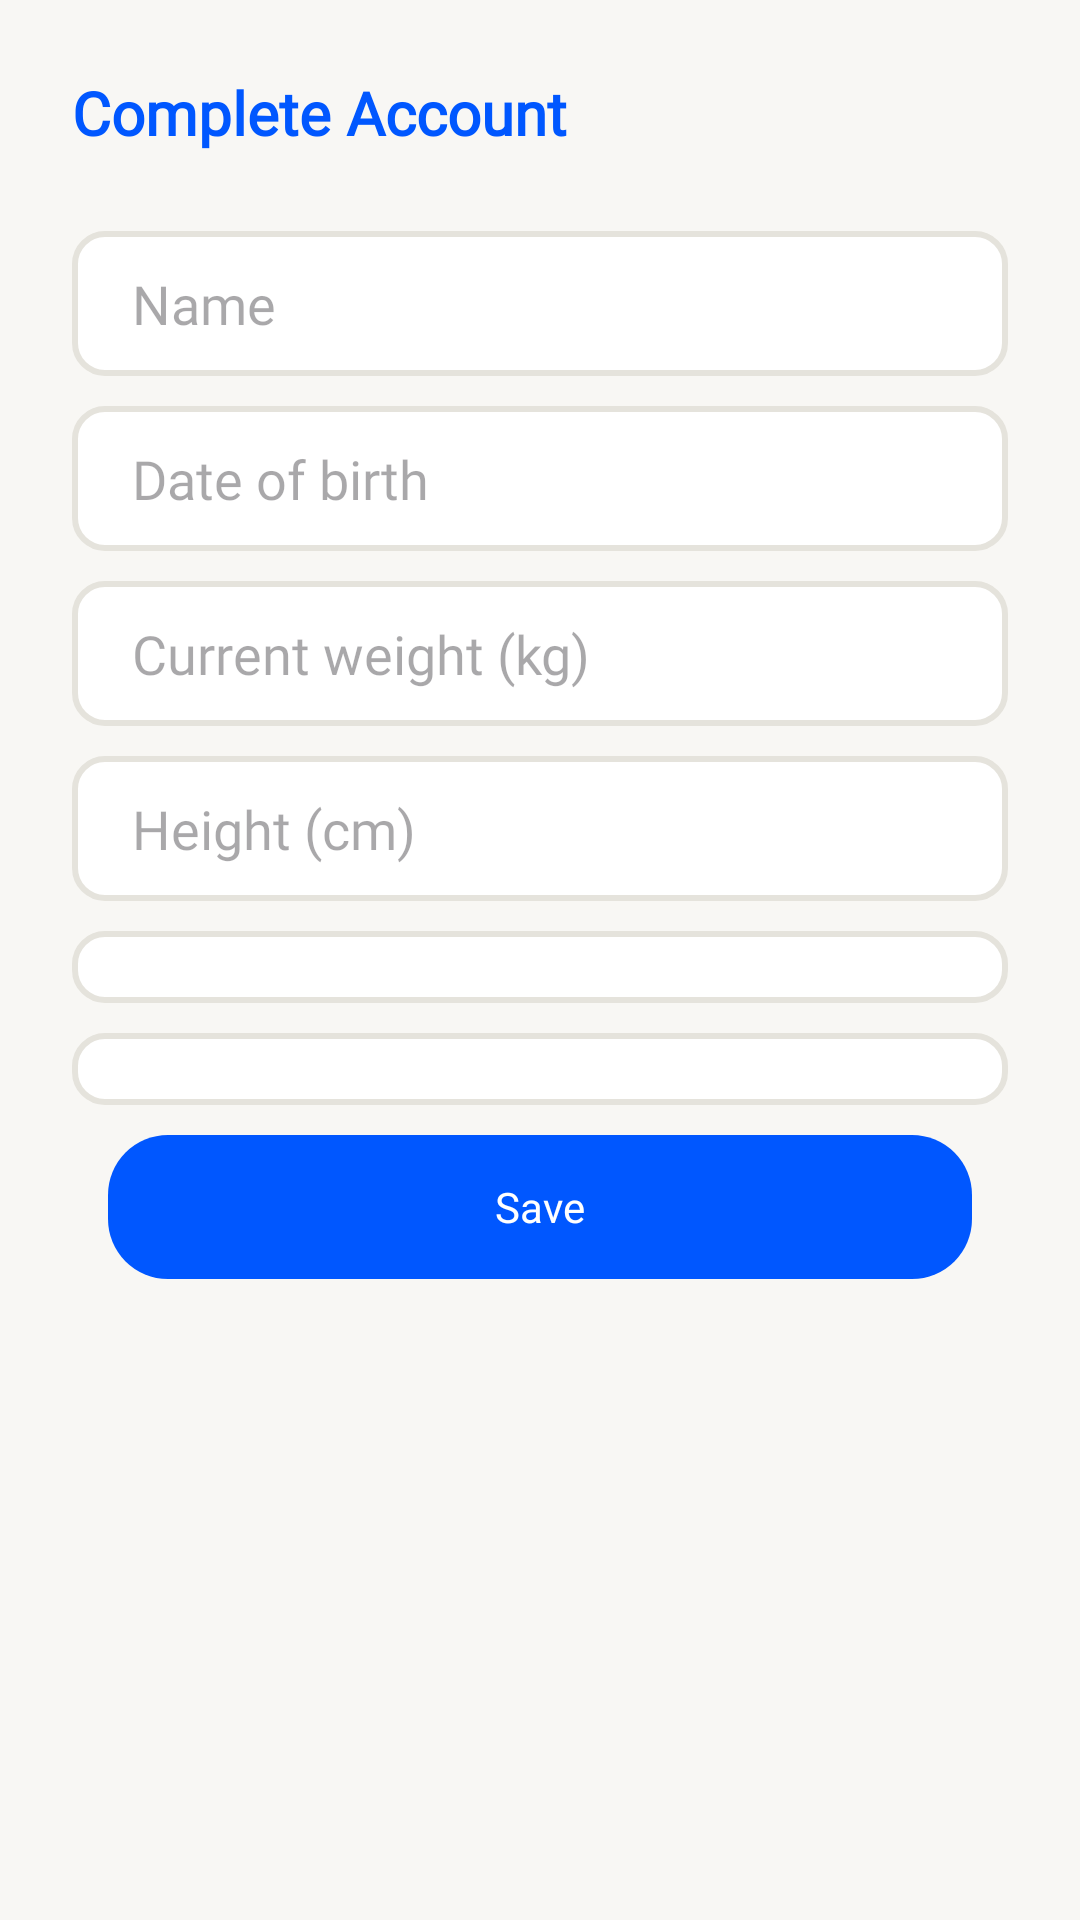

Write the Android layout XML for this screen, with the resource values it uses.
<!-- AndroidManifest.xml: application theme Theme.MacroTracker -->
<!-- res/layout/fragment_complete_account_bottom_dialog.xml -->
<?xml version="1.0" encoding="utf-8"?>
<LinearLayout xmlns:android="http://schemas.android.com/apk/res/android"
    android:layout_width="match_parent"
    android:layout_height="wrap_content"
    xmlns:app="http://schemas.android.com/apk/res-auto"
    android:orientation="vertical"
    android:padding="24dp">

    <TextView
        android:layout_width="wrap_content"
        android:layout_height="wrap_content"
        android:text="@string/complete_account_title"
        android:textStyle="bold"
        android:textSize="20sp"
        android:layout_marginBottom="16dp"
        android:fontFamily="@font/nunito_bold"
        android:textColor="@color/primary" />

    <EditText
        android:id="@+id/nameInput"
        android:layout_width="match_parent"
        android:layout_height="wrap_content"
        android:background="@drawable/bg_bordered_container"
        android:hint="@string/hint_name"
        android:fontFamily="@font/nunito_medium"
        android:textColor="@color/primary_gray_text"
        android:layout_marginTop="10dp"/>

    <EditText
        android:id="@+id/birthdayInput"
        android:layout_width="match_parent"
        android:layout_height="wrap_content"
        android:background="@drawable/bg_bordered_container"
        android:hint="@string/hint_birthday"
        android:fontFamily="@font/nunito_medium"
        android:textColor="@color/primary_gray_text"
        android:inputType="none"
        android:focusable="false"
        android:clickable="true"
        android:cursorVisible="false"
        android:layout_marginTop="10dp"/>

    <EditText
        android:id="@+id/weightInput"
        android:layout_width="match_parent"
        android:layout_height="wrap_content"
        android:background="@drawable/bg_bordered_container"
        android:hint="@string/hint_weight"
        android:fontFamily="@font/nunito_medium"
        android:textColor="@color/primary_gray_text"
        android:inputType="numberDecimal"
        android:layout_marginTop="10dp"/>

    <EditText
        android:id="@+id/heightInput"
        android:layout_width="match_parent"
        android:layout_height="wrap_content"
        android:background="@drawable/bg_bordered_container"
        android:hint="@string/hint_height"
        android:fontFamily="@font/nunito_medium"
        android:textColor="@color/primary_gray_text"
        android:inputType="numberDecimal"
        android:layout_marginTop="10dp"/>

    <Spinner
        android:id="@+id/genderSpinner"
        android:layout_width="match_parent"
        android:layout_height="wrap_content"
        android:layout_marginTop="10dp"
        android:background="@drawable/bg_bordered_container"/>

    <Spinner
        android:id="@+id/activitySpinner"
        android:layout_width="match_parent"
        android:layout_height="wrap_content"
        android:layout_marginBottom="10dp"
        android:layout_marginTop="10dp"
        android:background="@drawable/bg_bordered_container"/>

    <com.google.android.material.button.MaterialButton
        android:id="@+id/saveBtn"
        style="@style/Widget.Material3.Button"
        android:layout_width="match_parent"
        android:layout_height="wrap_content"
        android:layout_marginStart="12dp"
        android:layout_marginEnd="12dp"
        android:text="@string/save"
        android:background="@drawable/bg_primary_container_cr20"
        app:backgroundTint="@null"
        android:fontFamily="@font/nunito_bold"/>

</LinearLayout>
<!-- resources referenced by this layout -->
<resources>
  <color name="primary">#0057FF</color>
  <color name="primary_gray_text">#0F141C</color>
  <!-- drawable bg_bordered_container (drawable) -->
  <?xml version="1.0" encoding="utf-8"?>
  <shape xmlns:android="http://schemas.android.com/apk/res/android"
      android:shape="rectangle">
  
      <solid android:color="@color/white" />
      <stroke
          android:color="@color/border"
          android:width="2dp" />
  
      <corners android:radius="10dp" />
  
      <padding
          android:left="20dp"
          android:top="12dp"
          android:right="20dp"
          android:bottom="12dp" />
  
  </shape>
  <!-- drawable bg_primary_container_cr20 (drawable) -->
  <?xml version="1.0" encoding="utf-8"?>
  <shape xmlns:android="http://schemas.android.com/apk/res/android"
      android:shape="rectangle">
  
      <solid android:color="@color/primary" />
  
      <corners android:radius="20dp" />
  
      <padding
          android:left="20dp"
          android:top="8dp"
          android:right="20dp"
          android:bottom="8dp" />
  
  </shape>
  <string name="complete_account_title">Complete Account</string>
  <string name="hint_birthday">Date of birth</string>
  <string name="hint_height">Height (cm)</string>
  <string name="hint_name">Name</string>
  <string name="hint_weight">Current weight (kg)</string>
  <string name="save">Save</string>
  <style name="Theme.MacroTracker" parent="Base.Theme.MacroTracker" />
  <color name="white">#FFFFFFFF</color>
  <color name="border">#E5E3DC</color>
  <style name="Base.Theme.MacroTracker" parent="Theme.Material3.DayNight.NoActionBar">
          <item name="colorPrimary">@color/primary</item>
          <item name="colorOnPrimary">@color/white</item>
          <item name="colorSurface">@color/surface</item>
          <item name="colorOnSurface">@color/primary_gray_text</item>
          <item name="android:colorBackground">@color/background</item>
          <item name="bottomSheetDialogTheme">@style/ThemeOverlay.MacroTracker.BottomSheetDialog</item>
      </style>
  <color name="surface">#FFFFFF</color>
  <color name="background">#F8F7F4</color>
  <style name="ThemeOverlay.MacroTracker.BottomSheetDialog" parent="ThemeOverlay.Material3.BottomSheetDialog">
          <item name="bottomSheetStyle">@style/Widget.MacroTracker.BottomSheet</item>
      </style>
  <style name="Widget.MacroTracker.BottomSheet" parent="Widget.Material3.BottomSheet.Modal">
          <item name="backgroundTint">@color/surface</item>
          <item name="shapeAppearance">@style/ShapeAppearance.MacroTracker.BottomSheet</item>
          <item name="shapeAppearanceOverlay">@style/ShapeAppearance.MacroTracker.BottomSheet</item>
      </style>
  <style name="ShapeAppearance.MacroTracker.BottomSheet" parent="">
          <item name="cornerFamily">rounded</item>
          <item name="cornerSizeTopLeft">20dp</item>
          <item name="cornerSizeTopRight">20dp</item>
          <item name="cornerSizeBottomLeft">0dp</item>
          <item name="cornerSizeBottomRight">0dp</item>
      </style>
</resources>
